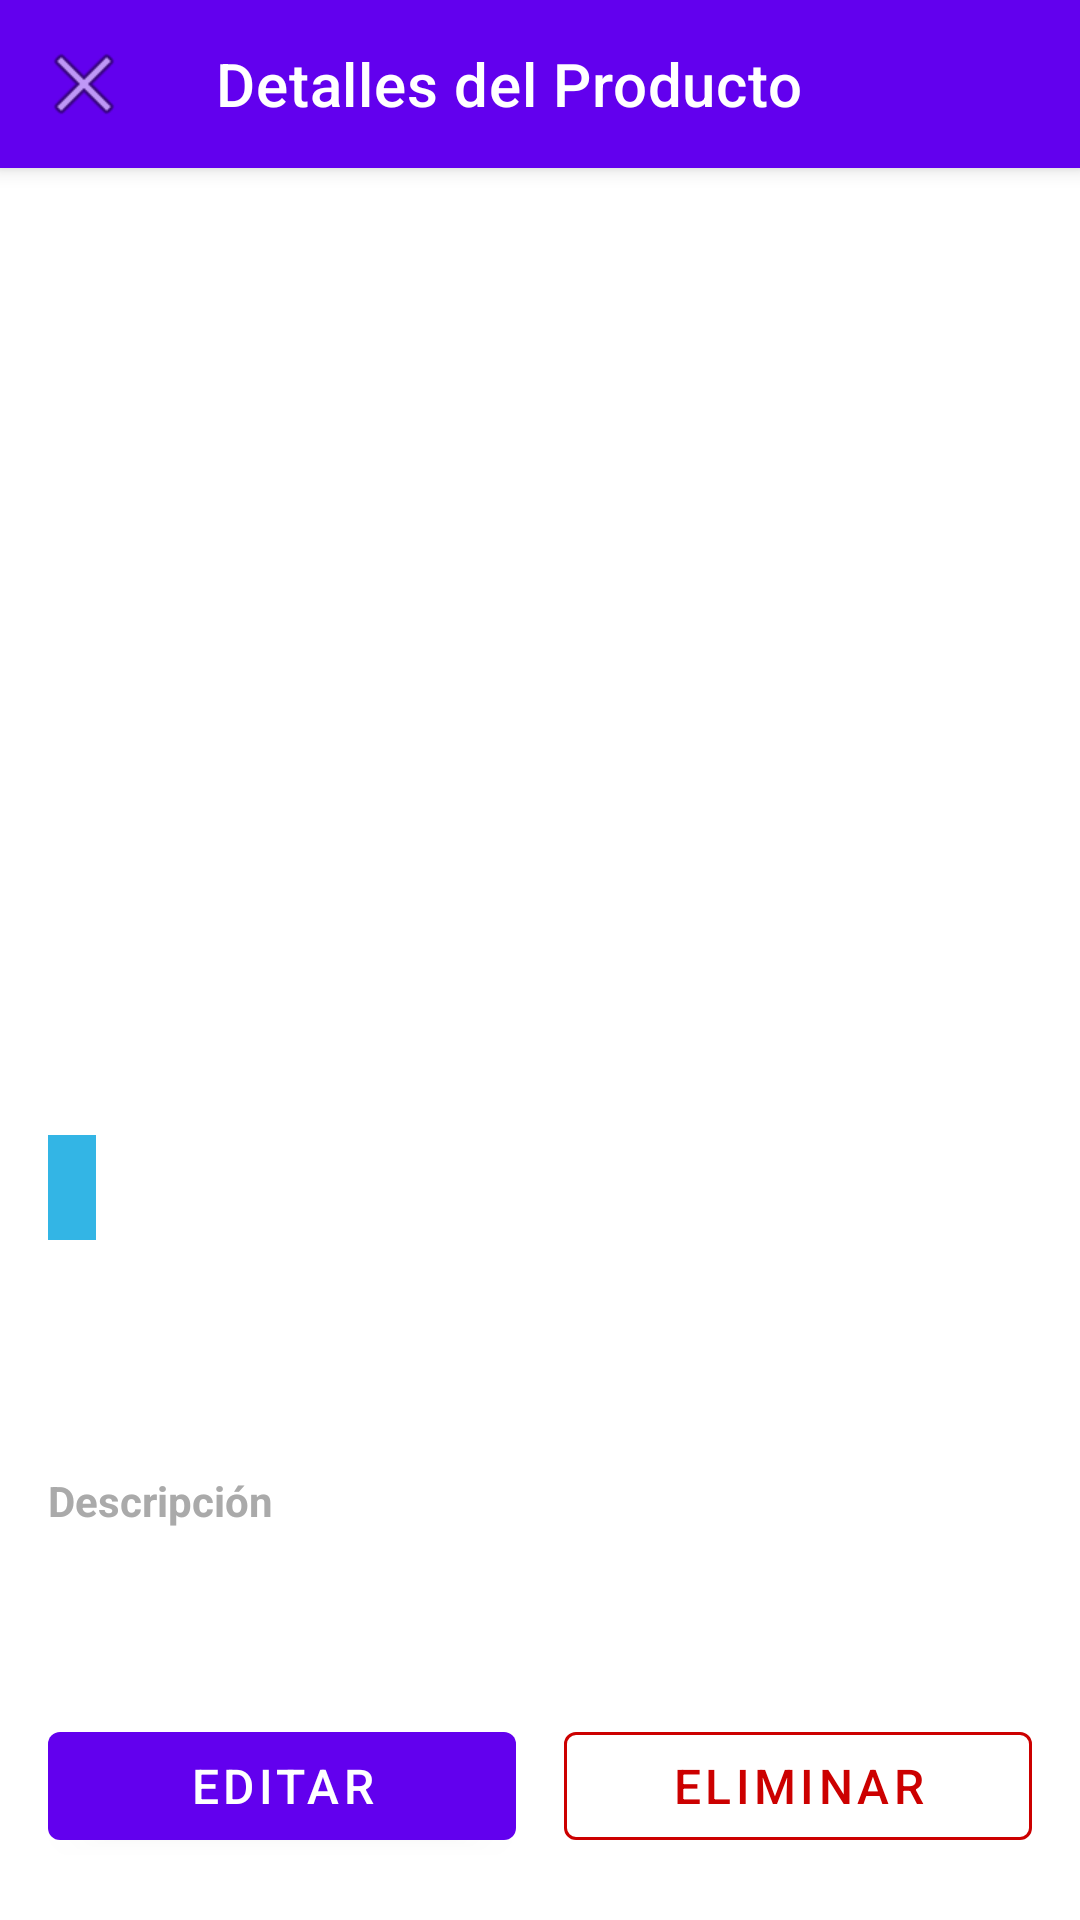

Write the Android layout XML for this screen, with the resource values it uses.
<!-- AndroidManifest.xml: activity theme Theme.BeBeLuxury -->
<!-- res/layout/activity_product_detail.xml -->
<?xml version="1.0" encoding="utf-8"?>
<androidx.coordinatorlayout.widget.CoordinatorLayout 
    xmlns:android="http://schemas.android.com/apk/res/android"
    xmlns:app="http://schemas.android.com/apk/res-auto"
    xmlns:tools="http://schemas.android.com/tools"
    android:layout_width="match_parent"
    android:layout_height="match_parent"
    tools:context=".activities.ProductDetailActivity">

    <com.google.android.material.appbar.AppBarLayout
        android:layout_width="match_parent"
        android:layout_height="wrap_content"
        android:theme="@style/ThemeOverlay.AppCompat.Dark.ActionBar">

        <com.google.android.material.appbar.MaterialToolbar
            android:id="@+id/toolbar"
            android:layout_width="match_parent"
            android:layout_height="?attr/actionBarSize"
            android:background="?attr/colorPrimary"
            app:navigationIcon="@android:drawable/ic_menu_close_clear_cancel"
            app:title="@string/product_details"
            app:titleTextColor="@android:color/white" />

    </com.google.android.material.appbar.AppBarLayout>

    <ScrollView
        android:layout_width="match_parent"
        android:layout_height="match_parent"
        app:layout_behavior="@string/appbar_scrolling_view_behavior">

        <RelativeLayout
            android:layout_width="match_parent"
            android:layout_height="wrap_content"
            android:padding="16dp">

            <ImageView
                android:id="@+id/imageViewProductDetail"
                android:layout_width="match_parent"
                android:layout_height="250dp"
                android:layout_alignParentTop="true"
                android:contentDescription="@string/product_image"
                android:scaleType="centerCrop"
                android:src="@mipmap/ic_launcher" />

            <TextView
                android:id="@+id/textViewDetailName"
                android:layout_width="match_parent"
                android:layout_height="wrap_content"
                android:layout_below="@id/imageViewProductDetail"
                android:layout_marginTop="16dp"
                android:textColor="@android:color/black"
                android:textSize="24sp"
                android:textStyle="bold"
                tools:text="Nombre del Producto" />

            <TextView
                android:id="@+id/textViewDetailCategory"
                android:layout_width="wrap_content"
                android:layout_height="wrap_content"
                android:layout_below="@id/textViewDetailName"
                android:layout_marginTop="8dp"
                android:background="@android:color/holo_blue_light"
                android:padding="8dp"
                android:textColor="@android:color/white"
                android:textSize="14sp"
                tools:text="Categoría" />

            <TextView
                android:id="@+id/textViewDetailPrice"
                android:layout_width="wrap_content"
                android:layout_height="wrap_content"
                android:layout_below="@id/textViewDetailCategory"
                android:layout_marginTop="16dp"
                android:textColor="@android:color/holo_green_dark"
                android:textSize="28sp"
                android:textStyle="bold"
                tools:text="$299.99" />

            <TextView
                android:id="@+id/textViewDetailStock"
                android:layout_width="wrap_content"
                android:layout_height="wrap_content"
                android:layout_alignBaseline="@id/textViewDetailPrice"
                android:layout_alignParentEnd="true"
                android:textColor="@android:color/darker_gray"
                android:textSize="16sp"
                tools:text="Stock: 15" />

            <TextView
                android:id="@+id/labelDescription"
                android:layout_width="match_parent"
                android:layout_height="wrap_content"
                android:layout_below="@id/textViewDetailPrice"
                android:layout_marginTop="24dp"
                android:text="@string/description"
                android:textColor="@android:color/darker_gray"
                android:textSize="14sp"
                android:textStyle="bold" />

            <TextView
                android:id="@+id/textViewDetailDescription"
                android:layout_width="match_parent"
                android:layout_height="wrap_content"
                android:layout_below="@id/labelDescription"
                android:layout_marginTop="8dp"
                android:textColor="@android:color/black"
                android:textSize="16sp"
                tools:text="Descripción detallada del producto" />

            <LinearLayout
                android:layout_width="match_parent"
                android:layout_height="wrap_content"
                android:layout_below="@id/textViewDetailDescription"
                android:layout_marginTop="32dp"
                android:orientation="horizontal">

                <com.google.android.material.button.MaterialButton
                    android:id="@+id/buttonEdit"
                    android:layout_width="0dp"
                    android:layout_height="wrap_content"
                    android:layout_marginEnd="8dp"
                    android:layout_weight="1"
                    android:text="@string/edit"
                    android:textSize="16sp" />

                <com.google.android.material.button.MaterialButton
                    android:id="@+id/buttonDelete"
                    style="@style/Widget.MaterialComponents.Button.OutlinedButton"
                    android:layout_width="0dp"
                    android:layout_height="wrap_content"
                    android:layout_marginStart="8dp"
                    android:layout_weight="1"
                    android:text="@string/delete"
                    android:textColor="@android:color/holo_red_dark"
                    android:textSize="16sp"
                    app:strokeColor="@android:color/holo_red_dark" />

            </LinearLayout>

        </RelativeLayout>

    </ScrollView>

</androidx.coordinatorlayout.widget.CoordinatorLayout>
<!-- resources referenced by this layout -->
<resources>
  <string name="delete">Eliminar</string>
  <string name="description">Descripción</string>
  <string name="edit">Editar</string>
  <string name="product_details">Detalles del Producto</string>
  <string name="product_image">Imagen del Producto</string>
  <style name="Theme.BeBeLuxury" parent="Theme.MaterialComponents.DayNight.NoActionBar">
          <item name="colorPrimary">@color/purple_500</item>
          <item name="colorPrimaryVariant">@color/purple_700</item>
          <item name="colorOnPrimary">@color/white</item>
          <item name="colorSecondary">@color/teal_200</item>
          <item name="colorSecondaryVariant">@color/teal_700</item>
          <item name="colorOnSecondary">@color/black</item>
          <item name="android:statusBarColor">?attr/colorPrimaryVariant</item>
      </style>
  <!-- not gathered from this repository: default colours our renderer supplied (Android Studio template values) -->
  <color name="purple_500">#FF6200EE</color>
  <color name="purple_700">#FF3700B3</color>
  <color name="teal_200">#FF03DAC5</color>
  <color name="teal_700">#FF018786</color>
  <color name="black">#FF000000</color>
  <color name="white">#FFFFFFFF</color>
</resources>
